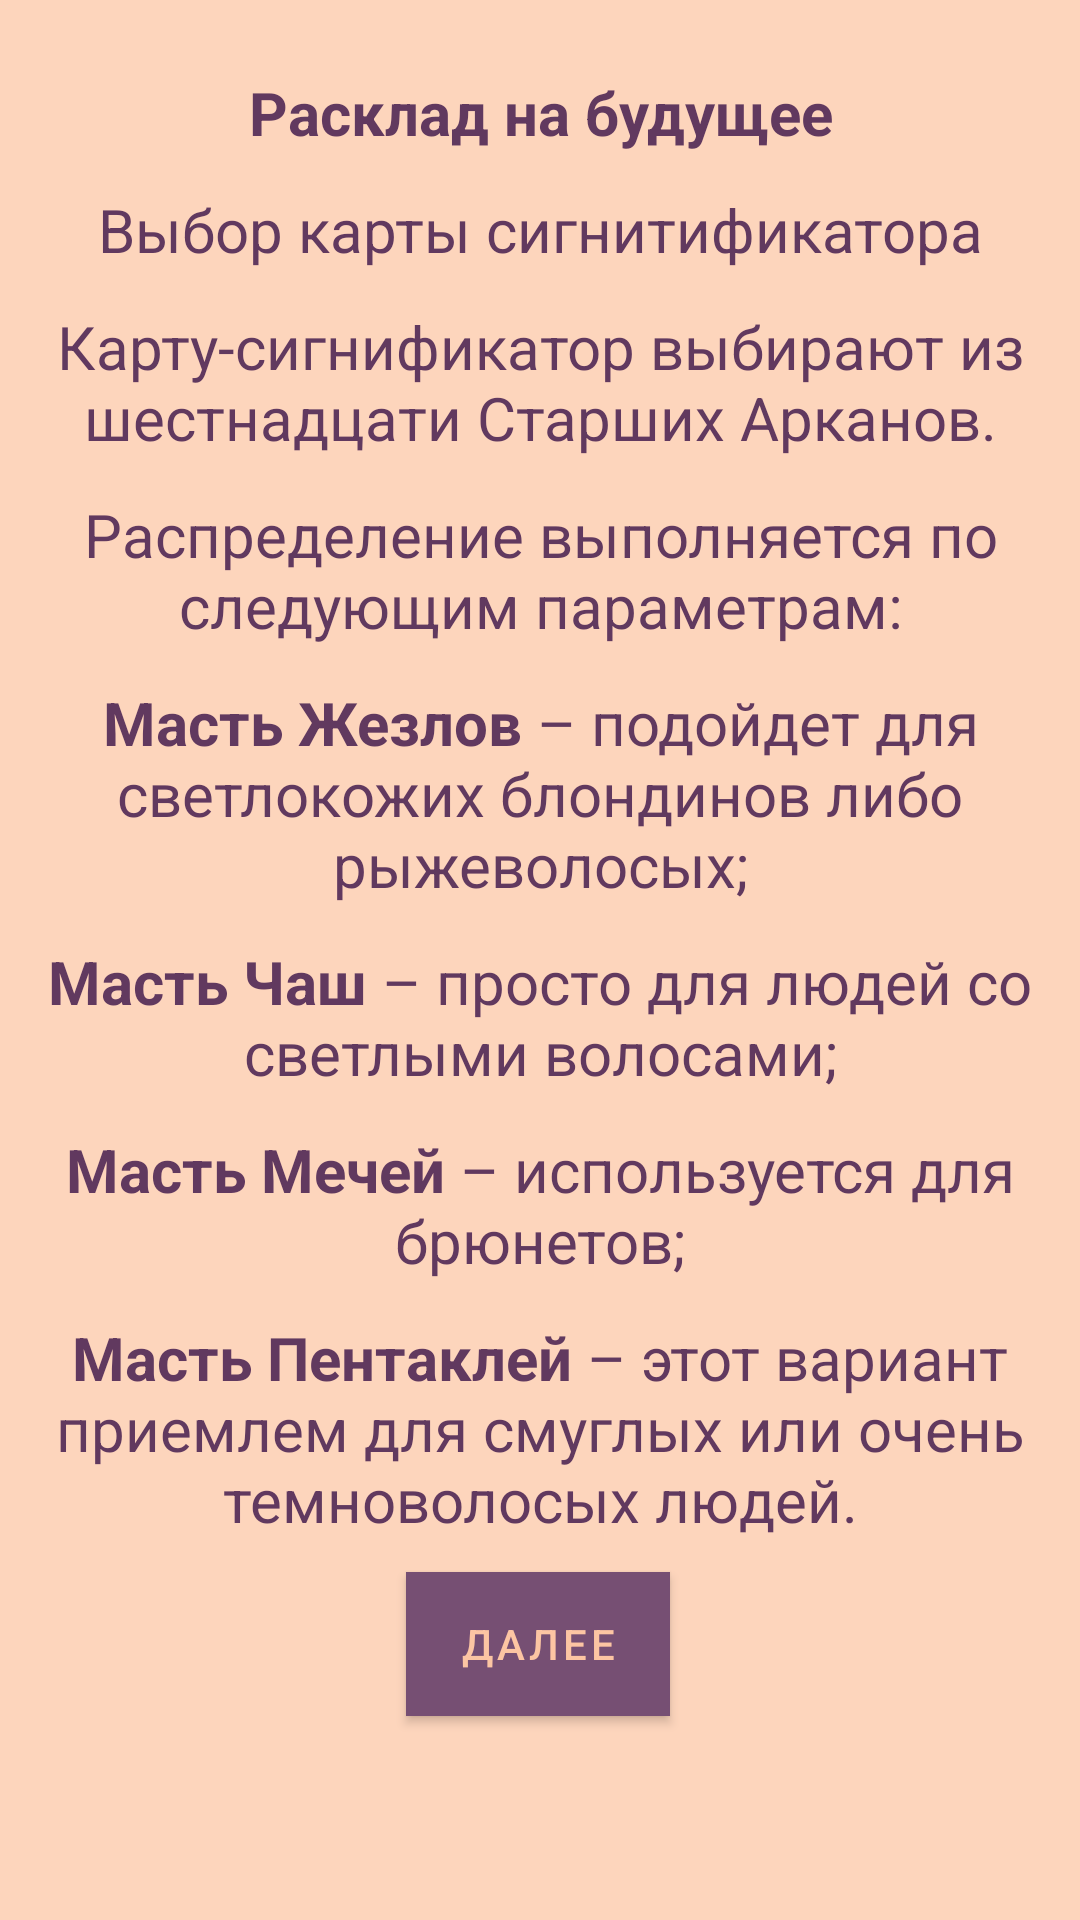

The Android layout XML behind this screen, and the referenced resources:
<!-- AndroidManifest.xml: application theme Theme.TaroTraining -->
<!-- res/layout/activity_choice_card_alignment.xml -->
<?xml version="1.0" encoding="utf-8"?>
<androidx.constraintlayout.widget.ConstraintLayout  xmlns:android="http://schemas.android.com/apk/res/android"
    xmlns:app="http://schemas.android.com/apk/res-auto"
    xmlns:tools="http://schemas.android.com/tools"
    android:layout_width="match_parent"
    android:layout_height="match_parent"
    android:orientation="vertical"
    android:background="@color/background"
   >

    <com.google.android.material.textview.MaterialTextView
        android:id="@+id/title"
        android:layout_marginTop="24dp"
        android:layout_width="wrap_content"
        android:layout_height="wrap_content"
        android:gravity="center"
        android:text="@string/future_title"
        android:textColor="@color/click_button"
        android:textSize="20sp"
        android:textStyle="bold"
        app:layout_constraintEnd_toEndOf="parent"
        app:layout_constraintStart_toStartOf="parent"
        app:layout_constraintTop_toTopOf="parent" />


    <com.google.android.material.textview.MaterialTextView
        android:id="@+id/materialTextView5"
        android:layout_width="match_parent"
        android:layout_height="wrap_content"
        android:text="@string/pentacl"
        android:textColor="@color/click_button"
        android:textSize="20sp"
        android:layout_marginTop="12dp"
        android:gravity="center"
        app:layout_constraintEnd_toEndOf="parent"
        app:layout_constraintStart_toStartOf="parent"
        app:layout_constraintTop_toBottomOf="@+id/materialTextView4" />

    <com.google.android.material.textview.MaterialTextView
        android:id="@+id/materialTextView4"
        android:layout_width="match_parent"
        android:layout_height="wrap_content"
        android:layout_marginTop="12dp"
        android:gravity="center"
        android:text="@string/mech"
        android:textColor="@color/click_button"
        android:textSize="20sp"
        app:layout_constraintEnd_toEndOf="parent"
        app:layout_constraintStart_toStartOf="parent"
        app:layout_constraintTop_toBottomOf="@+id/materialTextView3" />

    <com.google.android.material.textview.MaterialTextView
        android:id="@+id/materialTextView3"
        android:layout_width="match_parent"
        android:layout_height="wrap_content"
        android:layout_marginTop="12dp"
        android:gravity="center"
        android:text="@string/chasha"
        android:textColor="@color/click_button"
        android:textSize="20sp"
        app:layout_constraintEnd_toEndOf="parent"
        app:layout_constraintStart_toStartOf="parent"
        app:layout_constraintTop_toBottomOf="@+id/materialTextView2" />

    <com.google.android.material.textview.MaterialTextView
        android:id="@+id/materialTextView2"
        android:layout_width="match_parent"
        android:layout_height="wrap_content"
        android:layout_marginTop="12dp"
        android:gravity="center"
        android:text="@string/jezl"
        android:textColor="@color/click_button"
        android:textSize="20sp"
        app:layout_constraintEnd_toEndOf="parent"
        app:layout_constraintStart_toStartOf="parent"
        app:layout_constraintTop_toBottomOf="@+id/materialTextView" />

    <com.google.android.material.textview.MaterialTextView
        android:id="@+id/materialTextView"
        android:layout_width="match_parent"
        android:layout_height="wrap_content"
        android:layout_marginTop="12dp"
        android:gravity="center"
        android:text="@string/parametr"
        android:textColor="@color/click_button"
        android:textSize="20sp"
        app:layout_constraintEnd_toEndOf="parent"
        app:layout_constraintStart_toStartOf="parent"
        app:layout_constraintTop_toBottomOf="@+id/textView" />

    <com.google.android.material.textview.MaterialTextView
        android:id="@+id/textView"
        android:layout_width="wrap_content"
        android:layout_height="wrap_content"
        android:text="@string/describe_card"
        android:textColor="@color/click_button"
        android:textSize="20sp"
        android:gravity="center"
        android:layout_marginTop="12dp"
        app:layout_constraintEnd_toEndOf="parent"
        app:layout_constraintStart_toStartOf="parent"
        app:layout_constraintTop_toBottomOf="@+id/choiceCard" />

    <com.google.android.material.textview.MaterialTextView
        android:id="@+id/choiceCard"
        android:layout_width="wrap_content"
        android:layout_height="wrap_content"
        android:layout_marginTop="12dp"
        android:gravity="center"
        android:text="@string/choice_сard"
        android:textColor="@color/click_button"
        android:textSize="20sp"
        app:layout_constraintEnd_toEndOf="parent"
        app:layout_constraintStart_toStartOf="parent"
        app:layout_constraintTop_toBottomOf="@+id/title" />

    <com.google.android.material.button.MaterialButton
        android:id="@+id/buttonNext"
        android:layout_width="wrap_content"
        android:layout_height="wrap_content"
        android:layout_marginBottom="68dp"
        android:background="@color/button"
        android:gravity="center"
        android:onClick="onFutureLearning"
        android:text="@string/next"
        android:textColor="@color/text_button"
        android:textSize="14sp"
        app:cornerRadius="30dp"
        app:elevation="10dp"
        app:layout_constraintBottom_toBottomOf="parent"
        app:layout_constraintEnd_toEndOf="parent"
        app:layout_constraintHorizontal_bias="0.498"
        app:layout_constraintStart_toStartOf="parent" />

</androidx.constraintlayout.widget.ConstraintLayout >
<!-- resources referenced by this layout -->
<resources>
  <color name="background">#FDD5BC</color>
  <color name="button">#764F73</color>
  <color name="click_button">#61395F</color>
  <color name="text_button">#FCC5A3</color>
  <string name="chasha"><b>Масть Чаш</b> – просто для людей со светлыми волосами;</string>
  <string name="describe_card">Карту-сигнификатор выбирают из шестнадцати Старших Арканов. </string>
  <string name="future_title">Расклад на будущее</string>
  <string name="jezl"><b>Масть Жезлов</b> – подойдет для светлокожих блондинов либо рыжеволосых;</string>
  <string name="mech"><b>Масть Мечей</b> – используется для брюнетов;</string>
  <string name="next">Далее</string>
  <string name="parametr">Распределение выполняется по следующим параметрам:</string>
  <string name="pentacl"><b>Масть Пентаклей</b> – этот вариант приемлем для смуглых или очень темноволосых людей.</string>
  <style name="Theme.TaroTraining" parent="Theme.MaterialComponents.DayNight.NoActionBar">
          
          <item name="colorPrimary">@color/button</item>
          <item name="colorPrimaryVariant">@color/background</item>
          <item name="colorOnPrimary">@color/white</item>
          <item name="android:navigationBarColor" tools:targetApi="lollipop">@color/background</item>
  
  
          
          <item name="colorSecondary">#61395F</item>
          <item name="colorSecondaryVariant">@color/teal_700</item>
          <item name="colorOnSecondary">@color/black</item>
          
          <item name="android:statusBarColor" tools:targetApi="l">?attr/colorPrimaryVariant</item>
          
      </style>
  <color name="white">#FFFFFFFF</color>
  <color name="teal_700">#FF018786</color>
  <color name="black">#FF000000</color>
</resources>
